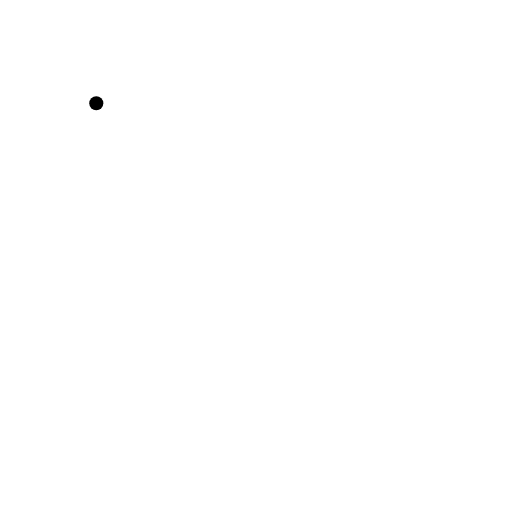
t = 0.00 s
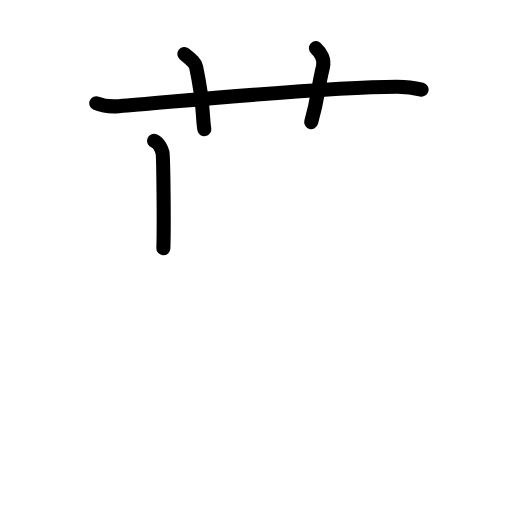
t = 3.88 s
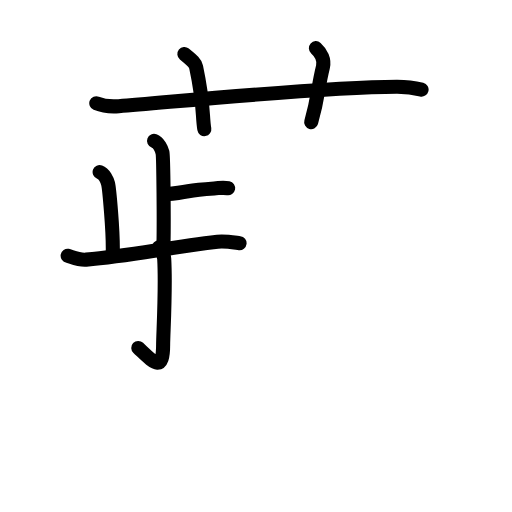
t = 7.58 s
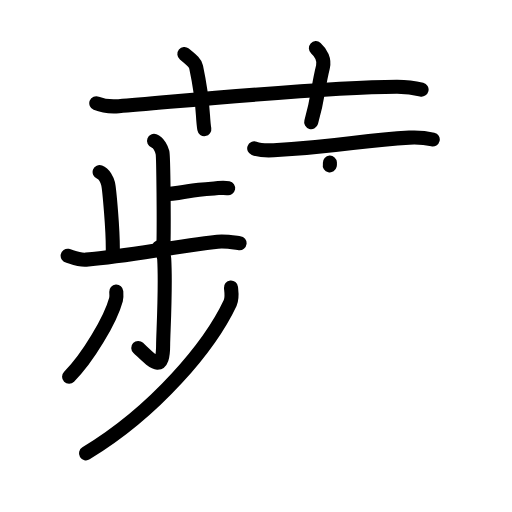
t = 11.38 s
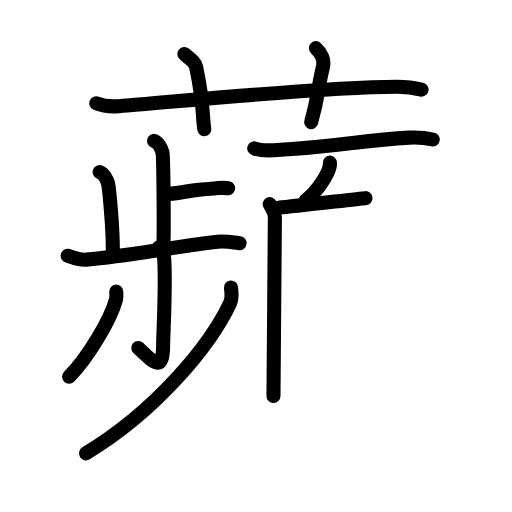
t = 13.25 s
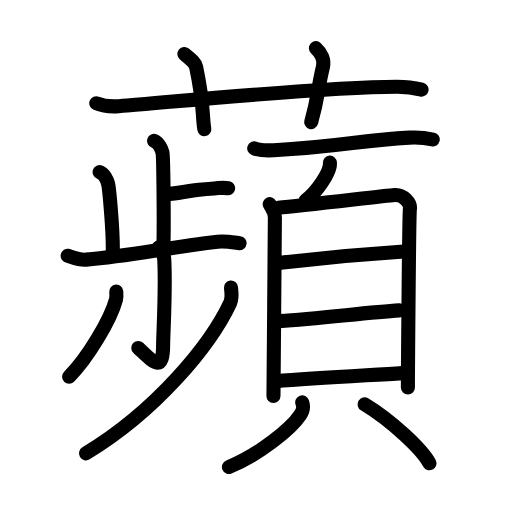
t = 19.00 s

The animated SVG that drew these frames (rendered in a browser with its animation timeline set to each time). Animation: 57 SMIL elements (animate=57); one cycle of 19.00 s.

<?xml version="1.0" encoding="UTF-8"?>
<!--
AniKanjiVG is licensed by CC-BY-SA Paul C. Sommerhoff (https://bitbucket.org/sommerhoff/anikanjivg).
AniKanjiVG uses KanjiVG which is licensed by CC-BY-SA Ulrich Apel (http://kanjivg.tagaini.net).
See also http://creativecommons.org/licenses/by-sa/3.0/
-->
<svg xmlns:kvg='http://kanjivg.tagaini.net' xmlns='http://www.w3.org/2000/svg' width='109' height='109' viewBox='0 0 109 109' style='fill:none;stroke:#000000;stroke-width:3;stroke-linecap:round;stroke-linejoin:round;' id="kvg:kanji_0860b"><g id="kvg:0860b" kvg:element="蘋"><g id="kvg:0860b-g1" kvg:element="艹" kvg:variant="true" kvg:original="艸" kvg:position="top" kvg:radical="general"><path id="kvg:0860b-s1" kvg:type="㇐" d="M20.5,21.98c1.51,0.62,3.27,0.74,4.79,0.62c13.91-1.12,43.13-4.05,59.16-4.13c2.52-0.01,4.04,0.29,5.3,0.6"><animate attributeName="d" begin="0.0s" dur="0.3333333333333333s" from="M20.5,21.98C20.5,21.98,20.5,21.98,20.5,21.98" to="M20.5,21.98c1.51,0.62,3.27,0.74,4.79,0.62" />
<animate attributeName="d" begin="0.3333333333333333s" dur="0.3333333333333333s" from="M20.5,21.98c1.51,0.62,3.27,0.74,4.79,0.62c0,0,0,0,0,0,0" to="M20.5,21.98c1.51,0.62,3.27,0.74,4.79,0.62c13.91-1.12,43.13-4.05,59.16-4.13" />
<animate attributeName="d" begin="0.6666666666666666s" dur="0.3333333333333333s" from="M20.5,21.98c1.51,0.62,3.27,0.74,4.79,0.62c13.91-1.12,43.13-4.05,59.16-4.13c0,0,0,0,0,0,0" to="M20.5,21.98c1.51,0.62,3.27,0.74,4.79,0.62c13.91-1.12,43.13-4.05,59.16-4.13c2.52-0.01,4.04,0.29,5.3,0.6" />
</path>
<path id="kvg:0860b-s2" kvg:type="㇑a" d="M39.25,11.5c1.75,1.43,2.31,1.87,2.5,2.75C43.5,22.5,43,24.5,43.5,27.5"><animate attributeName="d" begin="1.0s" dur="0.5s" from="M39.25,11.5C39.25,11.5,39.25,11.5,39.25,11.5" to="M39.25,11.5c1.75,1.43,2.31,1.87,2.5,2.75" />
<animate attributeName="d" begin="1.5s" dur="0.5s" from="M39.25,11.5c1.75,1.43,2.31,1.87,2.5,2.75c0,0,0,0,0,0,0" to="M39.25,11.5c1.75,1.43,2.31,1.87,2.5,2.75C43.5,22.5,43,24.5,43.5,27.5" />
<animate attributeName="d" begin="0s" dur="1.0s" from="M-100,-100" to="M-100,-100" />
</path>
<path id="kvg:0860b-s3" kvg:type="㇑a" d="M67.25,10.25c1.12,1,1.87,2.52,1.5,4c-1.12,4.5-0.88,6-2.5,11.75"><animate attributeName="d" begin="2.0s" dur="0.5s" from="M67.25,10.25C67.25,10.25,67.25,10.25,67.25,10.25" to="M67.25,10.25c1.12,1,1.87,2.52,1.5,4" />
<animate attributeName="d" begin="2.5s" dur="0.5s" from="M67.25,10.25c1.12,1,1.87,2.52,1.5,4c0,0,0,0,0,0,0" to="M67.25,10.25c1.12,1,1.87,2.52,1.5,4c-1.12,4.5-0.88,6-2.5,11.75" />
<animate attributeName="d" begin="0s" dur="2.0s" from="M-100,-100" to="M-100,-100" />
</path>
</g>
<g id="kvg:0860b-g2" kvg:element="頻" kvg:position="bottom"><g id="kvg:0860b-g3" kvg:element="歩" kvg:position="left"><g id="kvg:0860b-g4" kvg:element="止" kvg:position="top"><g id="kvg:0860b-g5" kvg:element="卜" kvg:original="ト"><path id="kvg:0860b-s4" kvg:type="㇑a" d="M32.79,30c0.99,0.37,1.6,1.71,1.8,2.48c0.2,0.77,0.35,15.55,0.19,20.37"><animate attributeName="d" begin="3.0s" dur="0.5s" from="M32.79,30C32.79,30,32.79,30,32.79,30" to="M32.79,30c0.99,0.37,1.6,1.71,1.8,2.48" />
<animate attributeName="d" begin="3.5s" dur="0.5s" from="M32.79,30c0.99,0.37,1.6,1.71,1.8,2.48c0,0,0,0,0,0,0" to="M32.79,30c0.99,0.37,1.6,1.71,1.8,2.48c0.2,0.77,0.35,15.55,0.19,20.37" />
<animate attributeName="d" begin="0s" dur="3.0s" from="M-100,-100" to="M-100,-100" />
</path>
<path id="kvg:0860b-s5" kvg:type="㇐b/㇔" d="M35.27,41.36c6.47-0.65,3.52-0.79,10.33-1.25c1.58-0.11,1.98-0.22,2.97-0.03"><animate attributeName="d" begin="4.0s" dur="0.5s" from="M35.27,41.36C35.27,41.36,35.27,41.36,35.27,41.36" to="M35.27,41.36c6.47-0.65,3.52-0.79,10.33-1.25" />
<animate attributeName="d" begin="4.5s" dur="0.5s" from="M35.27,41.36c6.47-0.65,3.52-0.79,10.33-1.25c0,0,0,0,0,0,0" to="M35.27,41.36c6.47-0.65,3.52-0.79,10.33-1.25c1.58-0.11,1.98-0.22,2.97-0.03" />
<animate attributeName="d" begin="0s" dur="4.0s" from="M-100,-100" to="M-100,-100" />
</path>
</g>
<path id="kvg:0860b-s6" kvg:type="㇑a" d="M21.21,36.63c0.99,0.37,1.6,1.71,1.8,2.48c0.2,0.77,1.15,10.27,0.99,15.09"><animate attributeName="d" begin="5.0s" dur="0.5s" from="M21.21,36.63C21.21,36.63,21.21,36.63,21.21,36.63" to="M21.21,36.63c0.99,0.37,1.6,1.71,1.8,2.48" />
<animate attributeName="d" begin="5.5s" dur="0.5s" from="M21.21,36.63c0.99,0.37,1.6,1.71,1.8,2.48c0,0,0,0,0,0,0" to="M21.21,36.63c0.99,0.37,1.6,1.71,1.8,2.48c0.2,0.77,1.15,10.27,0.99,15.09" />
<animate attributeName="d" begin="0s" dur="5.0s" from="M-100,-100" to="M-100,-100" />
</path>
<path id="kvg:0860b-s7" kvg:type="㇐" d="M14.4,54.45c0.62,0.11,2.29,0.96,3.94,0.82c9.41-0.77,16.91-2.52,27.96-3.8c1.65-0.19,3.76,0.2,4.7,0.31"><animate attributeName="d" begin="6.0s" dur="0.3333333333333333s" from="M14.4,54.45C14.4,54.45,14.4,54.45,14.4,54.45" to="M14.4,54.45c0.62,0.11,2.29,0.96,3.94,0.82" />
<animate attributeName="d" begin="6.333333333333333s" dur="0.3333333333333333s" from="M14.4,54.45c0.62,0.11,2.29,0.96,3.94,0.82c0,0,0,0,0,0,0" to="M14.4,54.45c0.62,0.11,2.29,0.96,3.94,0.82c9.41-0.77,16.91-2.52,27.96-3.8" />
<animate attributeName="d" begin="6.666666666666667s" dur="0.3333333333333333s" from="M14.4,54.45c0.62,0.11,2.29,0.96,3.94,0.82c9.41-0.77,16.91-2.52,27.96-3.8c0,0,0,0,0,0,0" to="M14.4,54.45c0.62,0.11,2.29,0.96,3.94,0.82c9.41-0.77,16.91-2.52,27.96-3.8c1.65-0.19,3.76,0.2,4.7,0.31" />
<animate attributeName="d" begin="0s" dur="6.0s" from="M-100,-100" to="M-100,-100" />
</path>
</g>
<g id="kvg:0860b-g6" kvg:element="少" kvg:variant="true" kvg:position="bottom"><g id="kvg:0860b-g7" kvg:element="小" kvg:partial="true"><path id="kvg:0860b-s8" kvg:type="㇚" d="M33.81,52.68c0.08,0.21,1.07,1.09,1.15,2.42c0.37,6.4-0.23,16.07-0.23,18.26c0,6.23-2.1,3.69-5.29,0.71"><animate attributeName="d" begin="7.0s" dur="0.3333333333333333s" from="M33.81,52.68C33.81,52.68,33.81,52.68,33.81,52.68" to="M33.81,52.68c0.08,0.21,1.07,1.09,1.15,2.42" />
<animate attributeName="d" begin="7.333333333333333s" dur="0.3333333333333333s" from="M33.81,52.68c0.08,0.21,1.07,1.09,1.15,2.42c0,0,0,0,0,0,0" to="M33.81,52.68c0.08,0.21,1.07,1.09,1.15,2.42c0.37,6.4-0.23,16.07-0.23,18.26" />
<animate attributeName="d" begin="7.666666666666667s" dur="0.3333333333333333s" from="M33.81,52.68c0.08,0.21,1.07,1.09,1.15,2.42c0.37,6.4-0.23,16.07-0.23,18.26c0,0,0,0,0,0,0" to="M33.81,52.68c0.08,0.21,1.07,1.09,1.15,2.42c0.37,6.4-0.23,16.07-0.23,18.26c0,6.23-2.1,3.69-5.29,0.71" />
<animate attributeName="d" begin="0s" dur="7.0s" from="M-100,-100" to="M-100,-100" />
</path>
<path id="kvg:0860b-s9" kvg:type="㇒" d="M24.75,62.06c0.03,0.43,0.1,1.12-0.06,1.71c-1.15,4.27-6.02,12.49-9.98,16.42"><animate attributeName="d" begin="8.0s" dur="0.5s" from="M24.75,62.06C24.75,62.06,24.75,62.06,24.75,62.06" to="M24.75,62.06c0.03,0.43,0.1,1.12-0.06,1.71" />
<animate attributeName="d" begin="8.5s" dur="0.5s" from="M24.75,62.06c0.03,0.43,0.1,1.12-0.06,1.71c0,0,0,0,0,0,0" to="M24.75,62.06c0.03,0.43,0.1,1.12-0.06,1.71c-1.15,4.27-6.02,12.49-9.98,16.42" />
<animate attributeName="d" begin="0s" dur="8.0s" from="M-100,-100" to="M-100,-100" />
</path>
</g>
<g id="kvg:0860b-g8" kvg:element="丿"><path id="kvg:0860b-s10" kvg:type="㇒" d="M49.17,61.2c0.08,0.82,0.34,2.2-0.17,3.3c-4.27,9.1-15.8,23.01-30.69,32.01"><animate attributeName="d" begin="9.0s" dur="0.5s" from="M49.17,61.2C49.17,61.2,49.17,61.2,49.17,61.2" to="M49.17,61.2c0.08,0.82,0.34,2.2-0.17,3.3" />
<animate attributeName="d" begin="9.5s" dur="0.5s" from="M49.17,61.2c0.08,0.82,0.34,2.2-0.17,3.3c0,0,0,0,0,0,0" to="M49.17,61.2c0.08,0.82,0.34,2.2-0.17,3.3c-4.27,9.1-15.8,23.01-30.69,32.01" />
<animate attributeName="d" begin="0s" dur="9.0s" from="M-100,-100" to="M-100,-100" />
</path>
</g>
</g>
</g>
<g id="kvg:0860b-g9" kvg:element="頁" kvg:position="right"><g id="kvg:0860b-g10" kvg:position="top"><path id="kvg:0860b-s11" kvg:type="㇐" d="M54.12,31.58c1.08,0.4,3.05,0.46,4.13,0.4c13.88-0.68,18.54-2.15,28.88-2.68c1.8-0.09,4.1,0.19,5,0.4"><animate attributeName="d" begin="10.0s" dur="0.3333333333333333s" from="M54.12,31.58C54.12,31.58,54.12,31.58,54.12,31.58" to="M54.12,31.58c1.08,0.4,3.05,0.46,4.13,0.4" />
<animate attributeName="d" begin="10.333333333333334s" dur="0.3333333333333333s" from="M54.12,31.58c1.08,0.4,3.05,0.46,4.13,0.4c0,0,0,0,0,0,0" to="M54.12,31.58c1.08,0.4,3.05,0.46,4.13,0.4c13.88-0.68,18.54-2.15,28.88-2.68" />
<animate attributeName="d" begin="10.666666666666666s" dur="0.3333333333333333s" from="M54.12,31.58c1.08,0.4,3.05,0.46,4.13,0.4c13.88-0.68,18.54-2.15,28.88-2.68c0,0,0,0,0,0,0" to="M54.12,31.58c1.08,0.4,3.05,0.46,4.13,0.4c13.88-0.68,18.54-2.15,28.88-2.68c1.8-0.09,4.1,0.19,5,0.4" />
<animate attributeName="d" begin="0s" dur="10.0s" from="M-100,-100" to="M-100,-100" />
</path>
<path id="kvg:0860b-s12" kvg:type="㇒" d="M70.23,34.62c0.01,0.19,0.03,0.49-0.03,0.77c-0.35,1.62-2.38,5.16-5.15,7.33"><animate attributeName="d" begin="11.0s" dur="0.5s" from="M70.23,34.62C70.23,34.62,70.23,34.62,70.23,34.62" to="M70.23,34.62c0.01,0.19,0.03,0.49-0.03,0.77" />
<animate attributeName="d" begin="11.5s" dur="0.5s" from="M70.23,34.62c0.01,0.19,0.03,0.49-0.03,0.77c0,0,0,0,0,0,0" to="M70.23,34.62c0.01,0.19,0.03,0.49-0.03,0.77c-0.35,1.62-2.38,5.16-5.15,7.33" />
<animate attributeName="d" begin="0s" dur="11.0s" from="M-100,-100" to="M-100,-100" />
</path>
</g>
<g id="kvg:0860b-g11" kvg:element="貝" kvg:position="bottom"><g id="kvg:0860b-g12" kvg:element="目" kvg:position="top"><path id="kvg:0860b-s13" kvg:type="㇑" d="M57.42,43.45c0.45,0.93,1.1,1.63,1.1,2.87c0,1.24-0.3,37.36-0.3,37.98"><animate attributeName="d" begin="12.0s" dur="0.5s" from="M57.42,43.45C57.42,43.45,57.42,43.45,57.42,43.45" to="M57.42,43.45c0.45,0.93,1.1,1.63,1.1,2.87" />
<animate attributeName="d" begin="12.5s" dur="0.5s" from="M57.42,43.45c0.45,0.93,1.1,1.63,1.1,2.87c0,0,0,0,0,0,0" to="M57.42,43.45c0.45,0.93,1.1,1.63,1.1,2.87c0,1.24-0.3,37.36-0.3,37.98" />
<animate attributeName="d" begin="0s" dur="12.0s" from="M-100,-100" to="M-100,-100" />
</path>
<path id="kvg:0860b-s14" kvg:type="㇕a" d="M59.26,44.22c5.36-0.47,22.43-2.52,24.74-2.71c1.92-0.16,3.43,1.73,3.27,2.88c-0.21,1.46-0.43,37.18-0.43,38.12"><animate attributeName="d" begin="13.0s" dur="0.3333333333333333s" from="M59.26,44.22C59.26,44.22,59.26,44.22,59.26,44.22" to="M59.26,44.22c5.36-0.47,22.43-2.52,24.74-2.71" />
<animate attributeName="d" begin="13.333333333333334s" dur="0.3333333333333333s" from="M59.26,44.22c5.36-0.47,22.43-2.52,24.74-2.71c0,0,0,0,0,0,0" to="M59.26,44.22c5.36-0.47,22.43-2.52,24.74-2.71c1.92-0.16,3.43,1.73,3.27,2.88" />
<animate attributeName="d" begin="13.666666666666666s" dur="0.3333333333333333s" from="M59.26,44.22c5.36-0.47,22.43-2.52,24.74-2.71c1.92-0.16,3.43,1.73,3.27,2.88c0,0,0,0,0,0,0" to="M59.26,44.22c5.36-0.47,22.43-2.52,24.74-2.71c1.92-0.16,3.43,1.73,3.27,2.88c-0.21,1.46-0.43,37.18-0.43,38.12" />
<animate attributeName="d" begin="0s" dur="13.0s" from="M-100,-100" to="M-100,-100" />
</path>
<path id="kvg:0860b-s15" kvg:type="㇐a" d="M59.22,55.98c7.73-0.93,21.36-2.11,26.77-2.45"><animate attributeName="d" begin="14.0s" dur="1.0s" from="M59.22,55.98C59.22,55.98,59.22,55.98,59.22,55.98" to="M59.22,55.98c7.73-0.93,21.36-2.11,26.77-2.45" />
<animate attributeName="d" begin="0s" dur="14.0s" from="M-100,-100" to="M-100,-100" />
</path>
<path id="kvg:0860b-s16" kvg:type="㇐a" d="M59.42,68.36c8.87-0.58,18.7-1.85,25.61-2.29"><animate attributeName="d" begin="15.0s" dur="1.0s" from="M59.42,68.36C59.42,68.36,59.42,68.36,59.42,68.36" to="M59.42,68.36c8.87-0.58,18.7-1.85,25.61-2.29" />
<animate attributeName="d" begin="0s" dur="15.0s" from="M-100,-100" to="M-100,-100" />
</path>
<path id="kvg:0860b-s17" kvg:type="㇐a" d="M58.6,81.17c8.95-0.73,19.73-1.26,27.09-1.73"><animate attributeName="d" begin="16.0s" dur="1.0s" from="M58.6,81.17C58.6,81.17,58.6,81.17,58.6,81.17" to="M58.6,81.17c8.95-0.73,19.73-1.26,27.09-1.73" />
<animate attributeName="d" begin="0s" dur="16.0s" from="M-100,-100" to="M-100,-100" />
</path>
</g>
<g id="kvg:0860b-g13" kvg:position="bottom"><path id="kvg:0860b-s18" kvg:type="㇒" d="M64.34,85.66c0.4,1.13,0.18,1.76-0.45,2.72c-1.9,2.88-8.65,8.38-15.15,11.04"><animate attributeName="d" begin="17.0s" dur="0.5s" from="M64.34,85.66C64.34,85.66,64.34,85.66,64.34,85.66" to="M64.34,85.66c0.4,1.13,0.18,1.76-0.45,2.72" />
<animate attributeName="d" begin="17.5s" dur="0.5s" from="M64.34,85.66c0.4,1.13,0.18,1.76-0.45,2.72c0,0,0,0,0,0,0" to="M64.34,85.66c0.4,1.13,0.18,1.76-0.45,2.72c-1.9,2.88-8.65,8.38-15.15,11.04" />
<animate attributeName="d" begin="0s" dur="17.0s" from="M-100,-100" to="M-100,-100" />
</path>
<path id="kvg:0860b-s19" kvg:type="㇔" d="M77.61,86.07c5.62,3.4,12.27,9.58,13.81,12.56"><animate attributeName="d" begin="18.0s" dur="1.0s" from="M77.61,86.07C77.61,86.07,77.61,86.07,77.61,86.07" to="M77.61,86.07c5.62,3.4,12.27,9.58,13.81,12.56" />
<animate attributeName="d" begin="0s" dur="18.0s" from="M-100,-100" to="M-100,-100" />
</path>
</g>
</g>
</g>
</g>
</g>
</svg>
